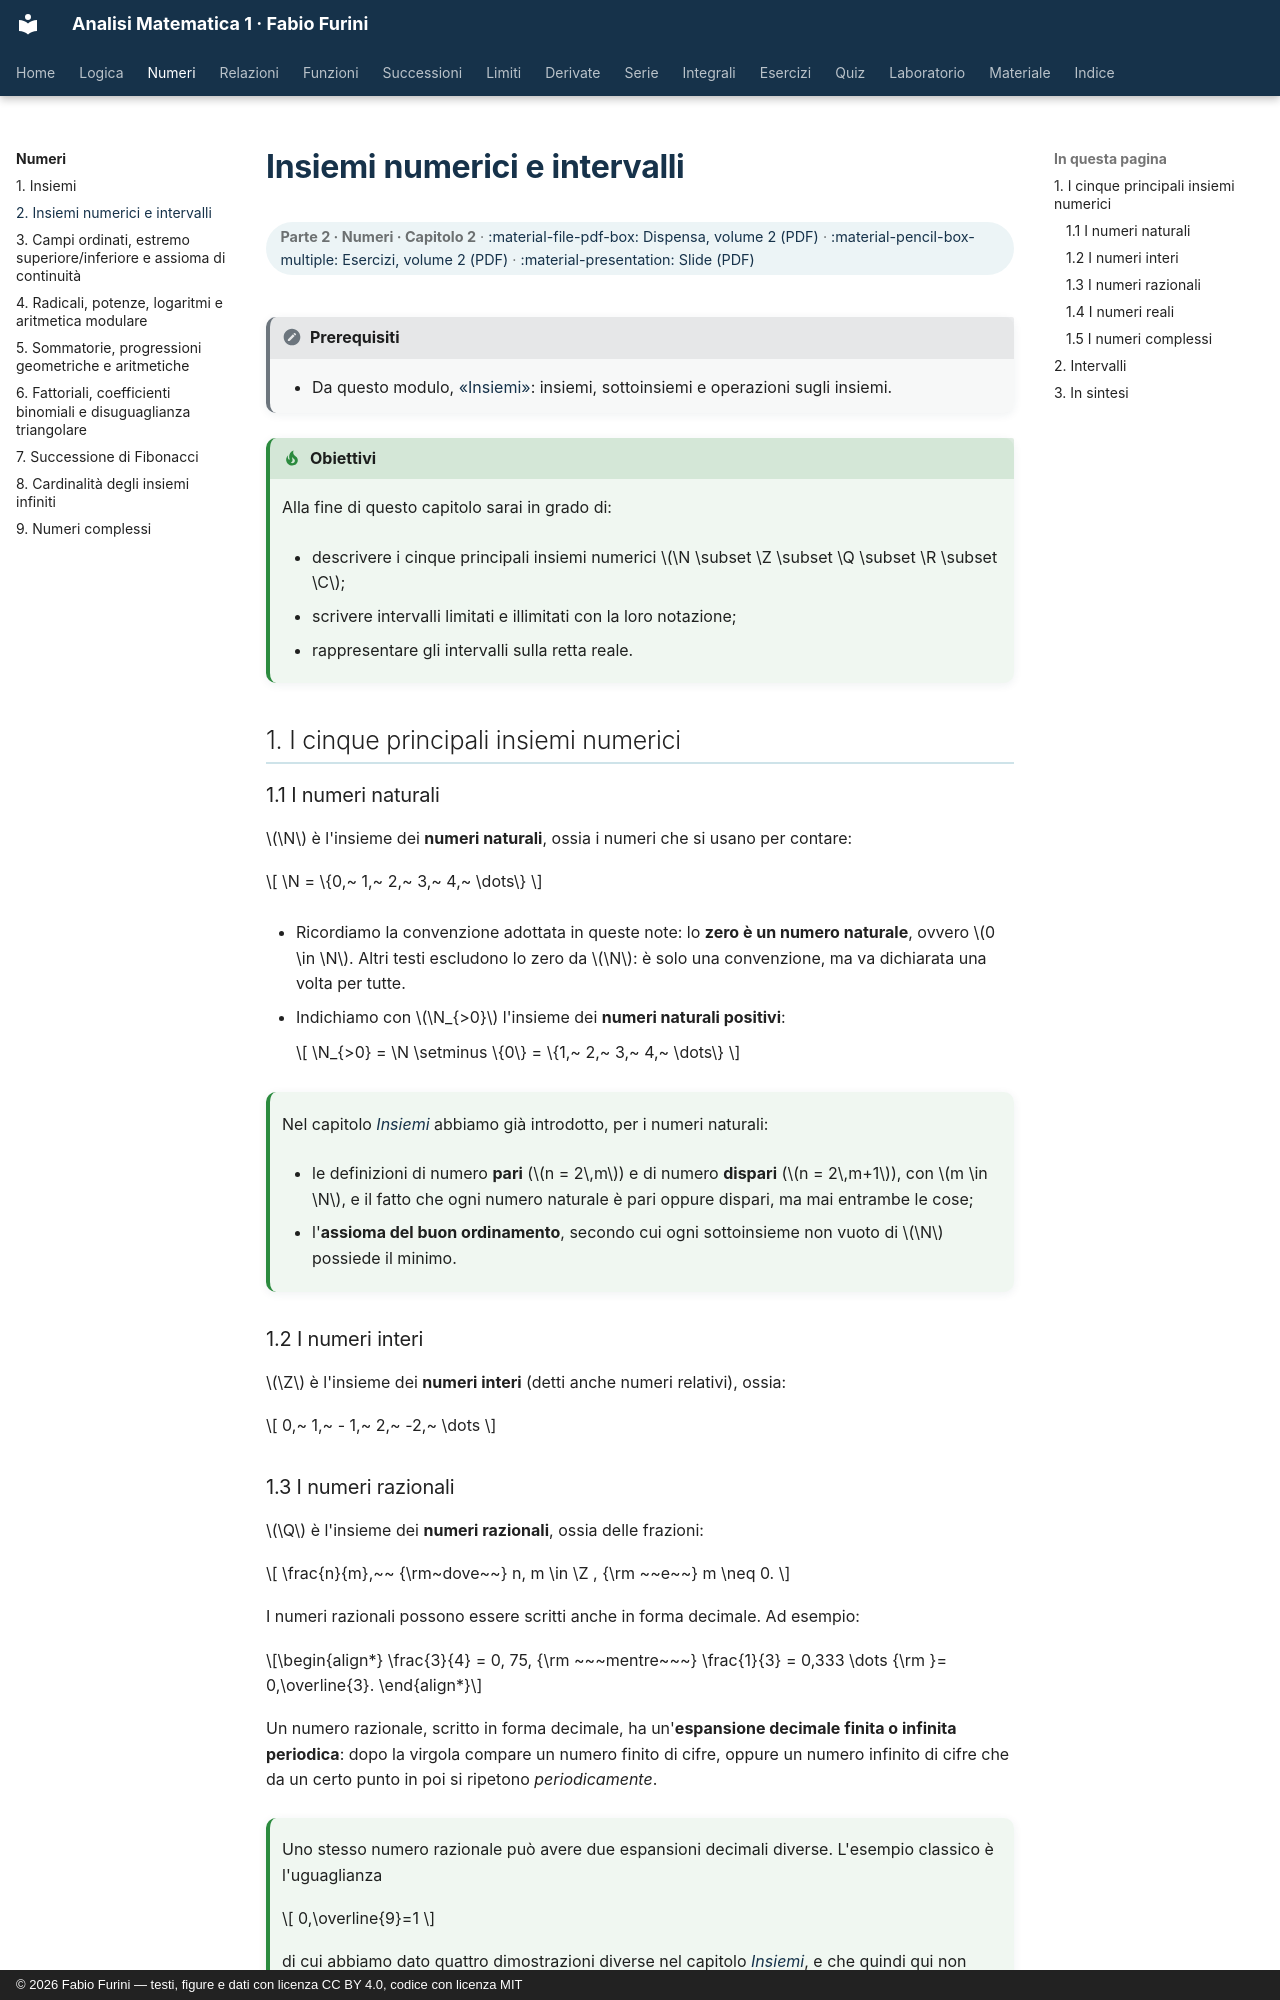

repository: fabiofurini/analisi-matematica-1 · page: numeri/02-insiemi-numerici/index.html · generator: mkdocs · copyright: © 2026 Fabio Furini — testi, figure e dati con licenza CC BY 4.0, codice con licenza MIT

---
title: "Insiemi numerici e intervalli"
---

# Insiemi numerici e intervalli

<div class="info-capitolo" markdown>

**Parte 2 · Numeri · Capitolo 2** · [:material-file-pdf-box: Dispensa, volume 2 (PDF)](../pdf/dispensa-2-numeri.pdf) · [:material-pencil-box-multiple: Esercizi, volume 2 (PDF)](../pdf/esercizi-2-numeri.pdf) · [:material-presentation: Slide (PDF)](../pdf/slide-numeri-02-insiemi-numerici.pdf)

</div>

!!! nota "Prerequisiti"

    - Da questo modulo, [«Insiemi»](https://fabiofurini.github.io/analisi-matematica-1/numeri/01-insiemi/): insiemi, sottoinsiemi e operazioni sugli insiemi.

!!! chiave "Obiettivi"

    Alla fine di questo capitolo sarai in grado di:

    - descrivere i cinque principali insiemi numerici $\N \subset \Z \subset \Q \subset \R \subset \C$;

    - scrivere intervalli limitati e illimitati con la loro notazione;

    - rappresentare gli intervalli sulla retta reale.

## 1. I cinque principali insiemi numerici

### 1.1 I numeri naturali

$\N$ è l'insieme dei <strong>numeri naturali</strong>, ossia i numeri che si usano per contare:

$$
\N = \{0,~ 1,~ 2,~ 3,~ 4,~ \dots\}
$$

- Ricordiamo la convenzione adottata in queste note: lo <strong>zero è un numero naturale</strong>, ovvero $0 \in \N$. Altri testi escludono lo zero da $\N$: è solo una convenzione, ma va dichiarata una volta per tutte.

- Indichiamo con $\N_{>0}$ l'insieme dei <strong>numeri naturali positivi</strong>:

    $$
    \N_{>0} = \N \setminus \{0\} = \{1,~ 2,~ 3,~ 4,~ \dots\}
    $$

!!! chiave ""

    Nel capitolo <em>[Insiemi](https://fabiofurini.github.io/analisi-matematica-1/numeri/01-insiemi/)</em> abbiamo già introdotto, per i numeri naturali:

    - le definizioni di numero <strong>pari</strong> ($n = 2\,m$) e di numero <strong>dispari</strong> ($n = 2\,m+1$), con $m \in \N$, e il fatto che ogni numero naturale è pari oppure dispari, ma mai entrambe le cose;

    - l'<strong>assioma del buon ordinamento</strong>, secondo cui ogni sottoinsieme non vuoto di $\N$ possiede il minimo.

### 1.2 I numeri interi

$\Z$ è l'insieme dei <strong>numeri interi</strong> (detti anche numeri relativi), ossia:

$$
0,~ 1,~ - 1,~ 2,~ -2,~ \dots
$$
